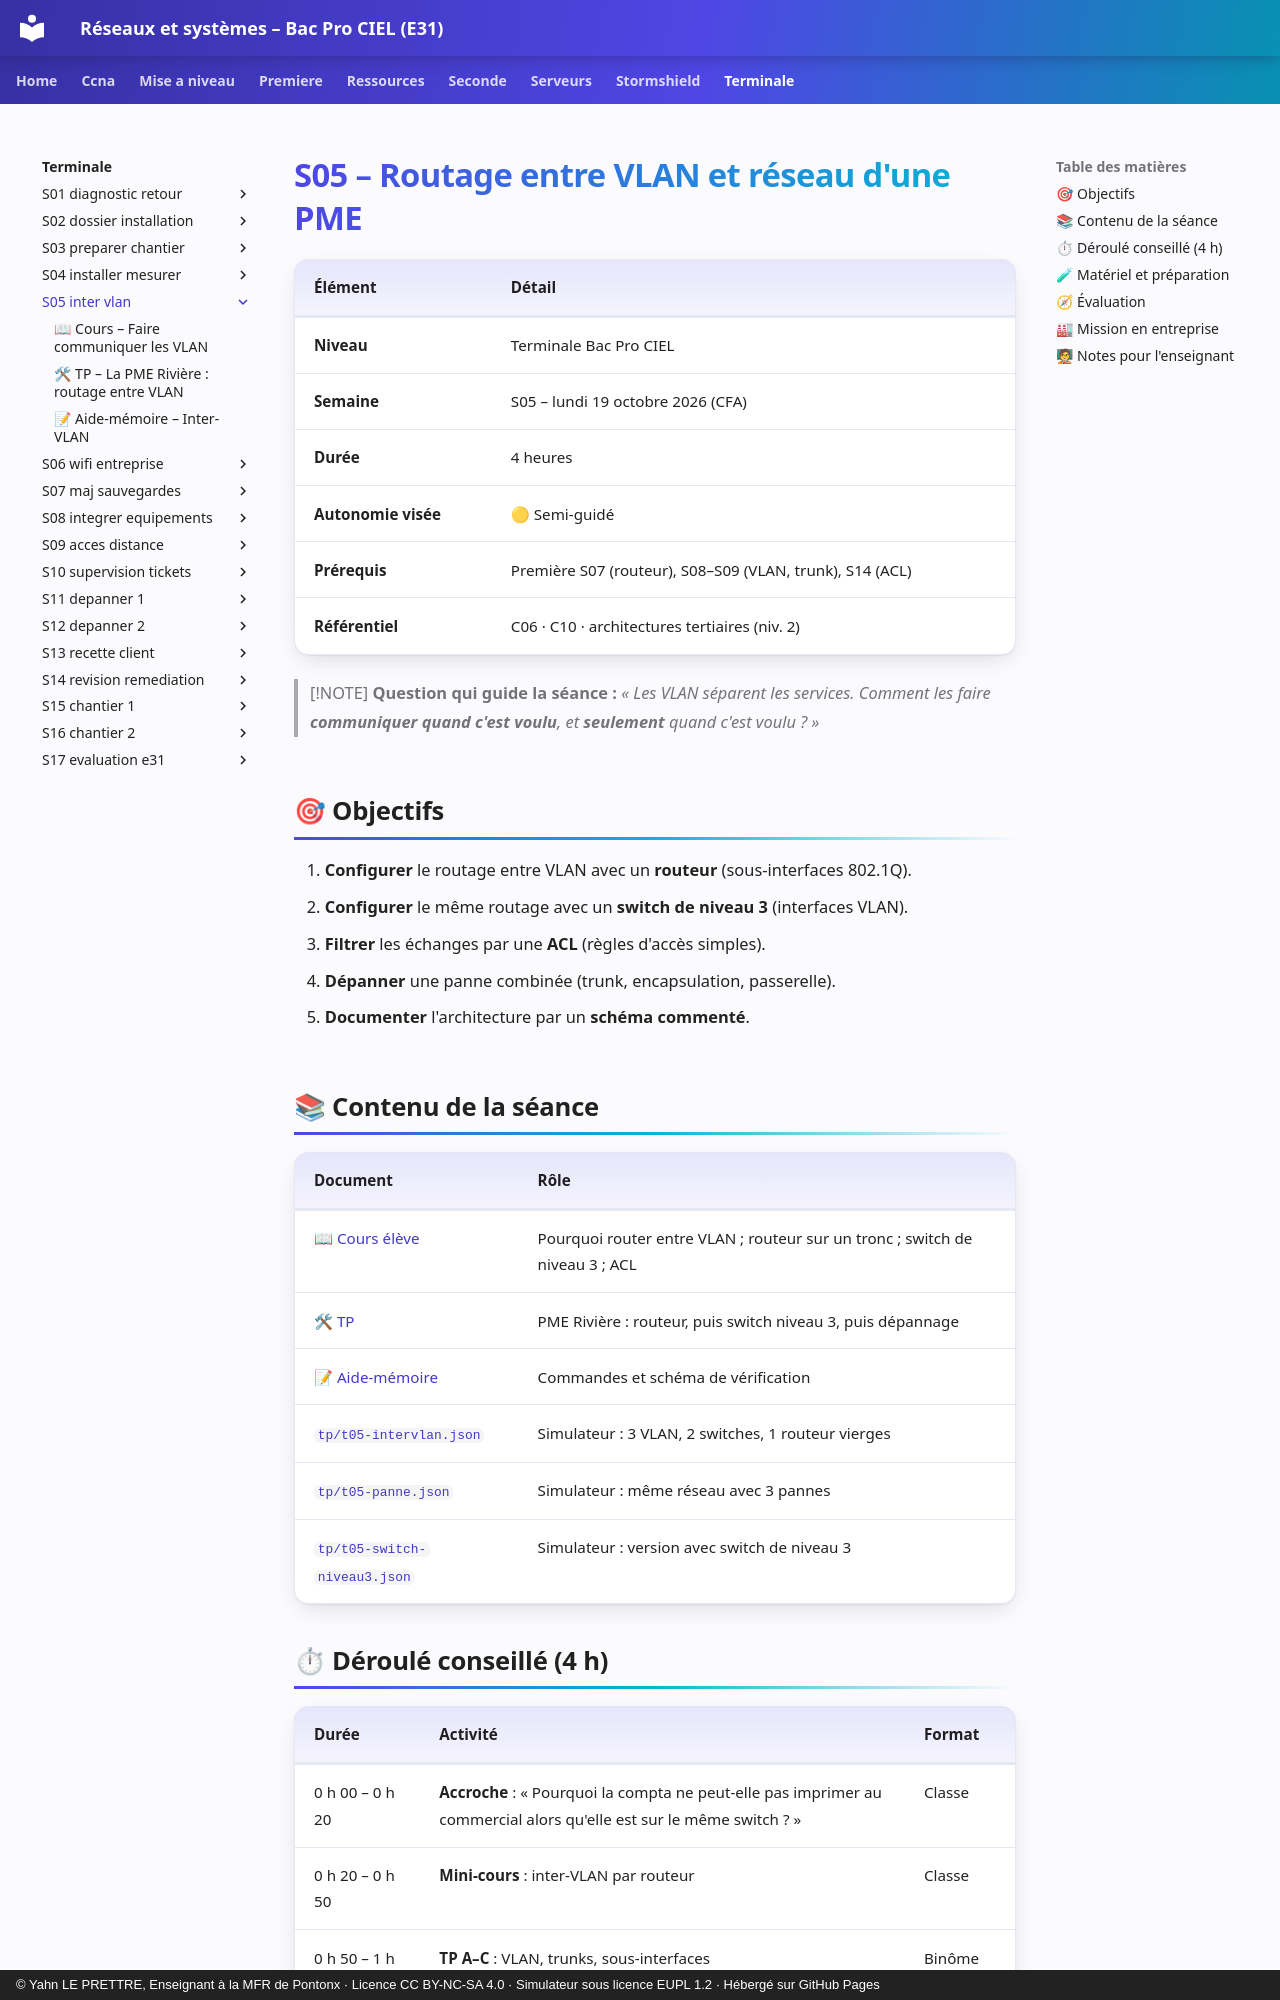

repository: YahnLP/bacprociel-reseau-systeme · page: terminale/S05-inter-vlan/index.html · generator: mkdocs · copyright: © Yahn LE PRETTRE, Enseignant à la MFR de Pontonx · Licence CC BY-NC-SA 4.0 · Simulateur sous licence EUPL 1.2 · Hébergé sur GitHub Pages

# S05 – Routage entre VLAN et réseau d'une PME

| Élément | Détail |
|---|---|
| **Niveau** | Terminale Bac Pro CIEL |
| **Semaine** | S05 – lundi 19 octobre 2026 (CFA) |
| **Durée** | 4 heures |
| **Autonomie visée** | 🟡 Semi-guidé |
| **Prérequis** | Première S07 (routeur), S08–S09 (VLAN, trunk), S14 (ACL) |
| **Référentiel** | C06 · C10 · architectures tertiaires (niv. 2) |

> [!NOTE]
> **Question qui guide la séance :** *« Les VLAN séparent les services. Comment les faire **communiquer quand c'est voulu**, et **seulement** quand c'est voulu ? »*

## 🎯 Objectifs

1. **Configurer** le routage entre VLAN avec un **routeur** (sous-interfaces 802.1Q).
2. **Configurer** le même routage avec un **switch de niveau 3** (interfaces VLAN).
3. **Filtrer** les échanges par une **ACL** (règles d'accès simples).
4. **Dépanner** une panne combinée (trunk, encapsulation, passerelle).
5. **Documenter** l'architecture par un **schéma commenté**.

## 📚 Contenu de la séance

| Document | Rôle |
|---|---|
| [📖 Cours élève](01-cours.md) | Pourquoi router entre VLAN ; routeur sur un tronc ; switch de niveau 3 ; ACL |
| [🛠 TP](02-tp.md) | PME Rivière : routeur, puis switch niveau 3, puis dépannage |
| [📝 Aide-mémoire](03-aide-memoire.md) | Commandes et schéma de vérification |
| [`tp/t05-intervlan.json`](tp/t05-intervlan.json) | Simulateur : 3 VLAN, 2 switches, 1 routeur vierges |
| [`tp/t05-panne.json`](tp/t05-panne.json) | Simulateur : même réseau avec 3 pannes |
| [`tp/t05-switch-niveau3.json`](tp/t05-switch-niveau3.json) | Simulateur : version avec switch de niveau 3 |
